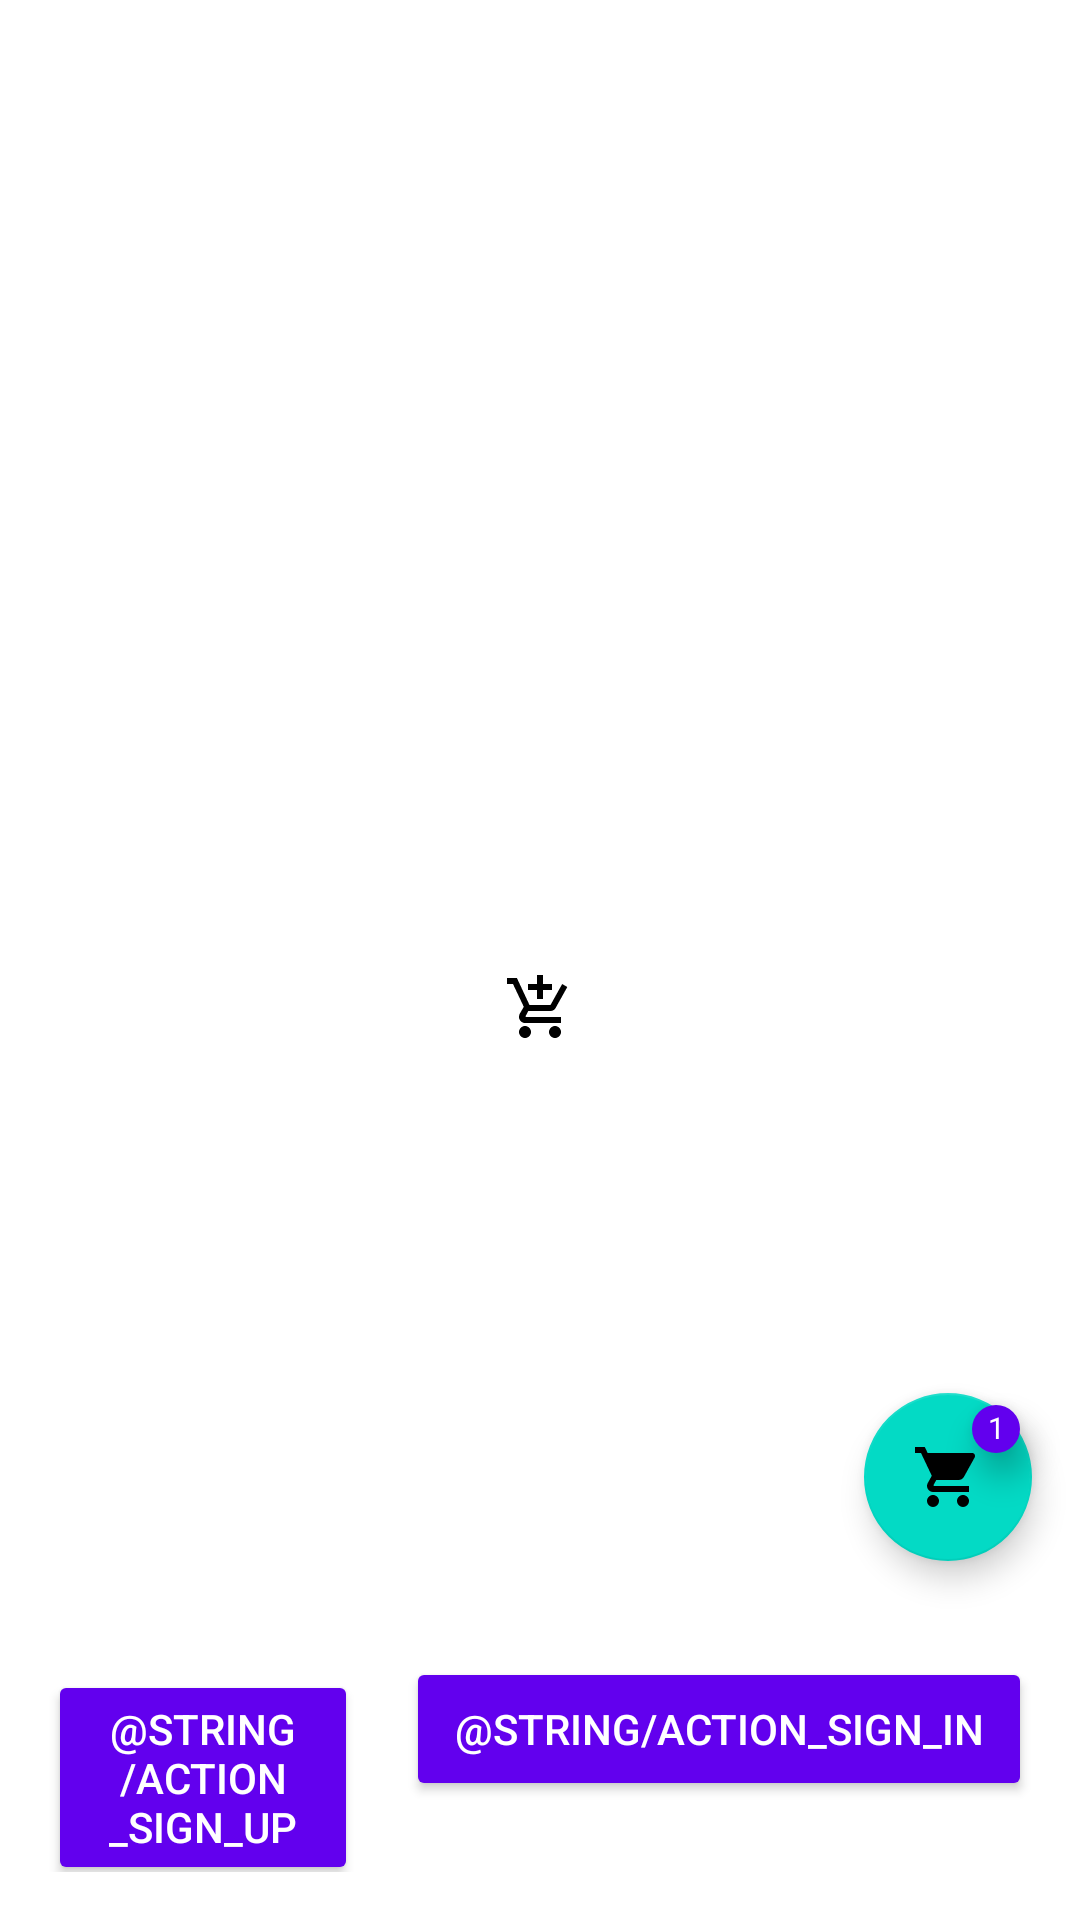

Produce the Android XML layout that renders to this screen, including the resource entries it uses.
<!-- AndroidManifest.xml: application theme Theme.DelegatesSample -->
<!-- res/layout/fragment_catalog_details.xml -->
<?xml version="1.0" encoding="utf-8"?>
<FrameLayout xmlns:android="http://schemas.android.com/apk/res/android"
    xmlns:app="http://schemas.android.com/apk/res-auto"
    android:layout_width="match_parent"
    android:layout_height="match_parent">

    <LinearLayout
        android:layout_width="wrap_content"
        android:layout_height="wrap_content"
        android:layout_gravity="center"
        android:orientation="vertical">

        <TextView
            android:id="@+id/text"
            style="@style/TextAppearance.AppCompat.Headline"
            android:layout_width="wrap_content"
            android:layout_height="wrap_content"
            android:layout_gravity="center" />

        <ImageView
            android:id="@+id/add_to_cart"
            android:layout_width="wrap_content"
            android:layout_height="wrap_content"
            android:layout_margin="64dp"
            android:background="?attr/selectableItemBackgroundBorderless"
            android:padding="16dp"
            app:srcCompat="@drawable/ic_cart_add" />

    </LinearLayout>

    <LinearLayout
        android:layout_width="match_parent"
        android:layout_height="wrap_content"
        android:layout_gravity="bottom"
        android:orientation="vertical">

        <FrameLayout
            android:id="@+id/cart_container"
            android:layout_width="wrap_content"
            android:layout_height="wrap_content"
            android:layout_gravity="bottom|end">

            <com.google.android.material.floatingactionbutton.FloatingActionButton
                android:id="@+id/cart_fab"
                android:layout_width="wrap_content"
                android:layout_height="wrap_content"
                android:layout_margin="16dp"
                app:srcCompat="@drawable/ic_cart" />

            <TextView
                android:id="@+id/cart_items_count"
                android:layout_width="16dp"
                android:layout_height="16dp"
                android:layout_gravity="top|end"
                android:layout_margin="20dp"
                android:background="@drawable/bg_fab_badge"
                android:elevation="7dp"
                android:gravity="center"
                android:includeFontPadding="false"
                android:text="1"
                android:textColor="@color/white"
                android:textSize="10sp" />
        </FrameLayout>

        <LinearLayout
            android:id="@+id/auth_controls_container"
            android:layout_width="match_parent"
            android:layout_height="wrap_content"
            android:orientation="horizontal"
            android:padding="16dp">

            <com.google.android.material.button.MaterialButton
                android:id="@+id/sign_up"
                style="@style/Widget.AppCompat.Button"
                android:layout_width="0dp"
                android:layout_height="wrap_content"
                android:layout_marginEnd="16dp"
                android:layout_weight="1"
                android:text="@string/action_sign_up" />

            <com.google.android.material.button.MaterialButton
                android:id="@+id/sign_in"
                style="@style/Widget.AppCompat.Button"
                android:layout_width="wrap_content"
                android:layout_height="wrap_content"
                android:text="@string/action_sign_in" />
        </LinearLayout>

    </LinearLayout>

</FrameLayout>
<!-- resources referenced by this layout -->
<resources>
  <!-- drawable bg_fab_badge (drawable) -->
  <?xml version="1.0" encoding="utf-8"?>
  <shape xmlns:android="http://schemas.android.com/apk/res/android">
      <solid android:color="?attr/colorPrimary"/>
      <size android:height="16dp"
          android:width="16dp"/>
      <corners android:radius="8dp"/>
  </shape>
  <!-- drawable ic_cart (drawable) -->
  <vector xmlns:android="http://schemas.android.com/apk/res/android"
      android:height="24dp"
      android:width="24dp"
      android:viewportWidth="24"
      android:viewportHeight="24">
      <path
          android:fillColor="#FFF"
          android:pathData="M17,18C15.89,18 15,18.89 15,20A2,2 0 0,0 17,22A2,2 0 0,0 19,20C19,18.89 18.1,18 17,18M1,2V4H3L6.6,11.59L5.24,14.04C5.09,14.32 5,14.65 5,15A2,2 0 0,0 7,17H19V15H7.42A0.25,0.25 0 0,1 7.17,14.75C7.17,14.7 7.18,14.66 7.2,14.63L8.1,13H15.55C16.3,13 16.96,12.58 17.3,11.97L20.88,5.5C20.95,5.34 21,5.17 21,5A1,1 0 0,0 20,4H5.21L4.27,2M7,18C5.89,18 5,18.89 5,20A2,2 0 0,0 7,22A2,2 0 0,0 9,20C9,18.89 8.1,18 7,18Z" />
  </vector>
  <!-- drawable ic_cart_add (drawable) -->
  <vector xmlns:android="http://schemas.android.com/apk/res/android"
      android:height="24dp"
      android:width="24dp"
      android:viewportWidth="24"
      android:viewportHeight="24">
      <path android:fillColor="#000" android:pathData="M11 9H13V6H16V4H13V1H11V4H8V6H11M7 18C5.9 18 5 18.9 5 20S5.9 22 7 22 9 21.1 9 20 8.1 18 7 18M17 18C15.9 18 15 18.9 15 20S15.9 22 17 22 19 21.1 19 20 18.1 18 17 18M7.2 14.8V14.7L8.1 13H15.5C16.2 13 16.9 12.6 17.2 12L21.1 5L19.4 4L15.5 11H8.5L4.3 2H1V4H3L6.6 11.6L5.2 14C5.1 14.3 5 14.6 5 15C5 16.1 5.9 17 7 17H19V15H7.4C7.3 15 7.2 14.9 7.2 14.8Z" />
  </vector>
  <style name="Theme.DelegatesSample" parent="Theme.MaterialComponents.Light.NoActionBar">
          
          <item name="colorPrimary">@color/purple_500</item>
          <item name="colorPrimaryVariant">@color/purple_700</item>
          <item name="colorOnPrimary">@color/white</item>
          
          <item name="colorSecondary">@color/teal_200</item>
          <item name="colorSecondaryVariant">@color/teal_700</item>
          <item name="colorOnSecondary">@color/black</item>
          
          <item name="android:statusBarColor" tools:targetApi="l">?attr/colorPrimaryVariant</item>
          
      </style>
  <!-- not gathered from this repository: default colours our renderer supplied (Android Studio template values) -->
  <color name="purple_500">#FF6200EE</color>
  <color name="purple_700">#FF3700B3</color>
  <color name="teal_200">#FF03DAC5</color>
  <color name="teal_700">#FF018786</color>
  <color name="black">#FF000000</color>
  <color name="white">#FFFFFFFF</color>
</resources>
